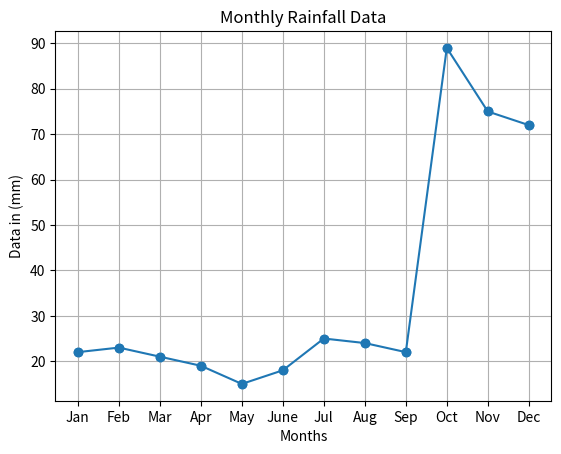

Here is the Python script that generated this plot:
import matplotlib.pyplot as plt
months=['Jan','Feb','Mar','Apr','May','June','Jul','Aug','Sep','Oct','Nov','Dec']
temp=[22,23,21,19,15,18,25,24,22,89,75,72]
plt.plot(months,temp,marker='o')
plt.xlabel('Months')
plt.ylabel('Data in (mm)')
plt.title('Monthly Rainfall Data')
plt.grid(True)
plt.show()

plt.scatter(months,temp)
plt.xlabel('Months')
plt.ylabel('Data in (mm)')
plt.title('Monthly Rainfall Data')
plt.grid(True)
plt.show()
